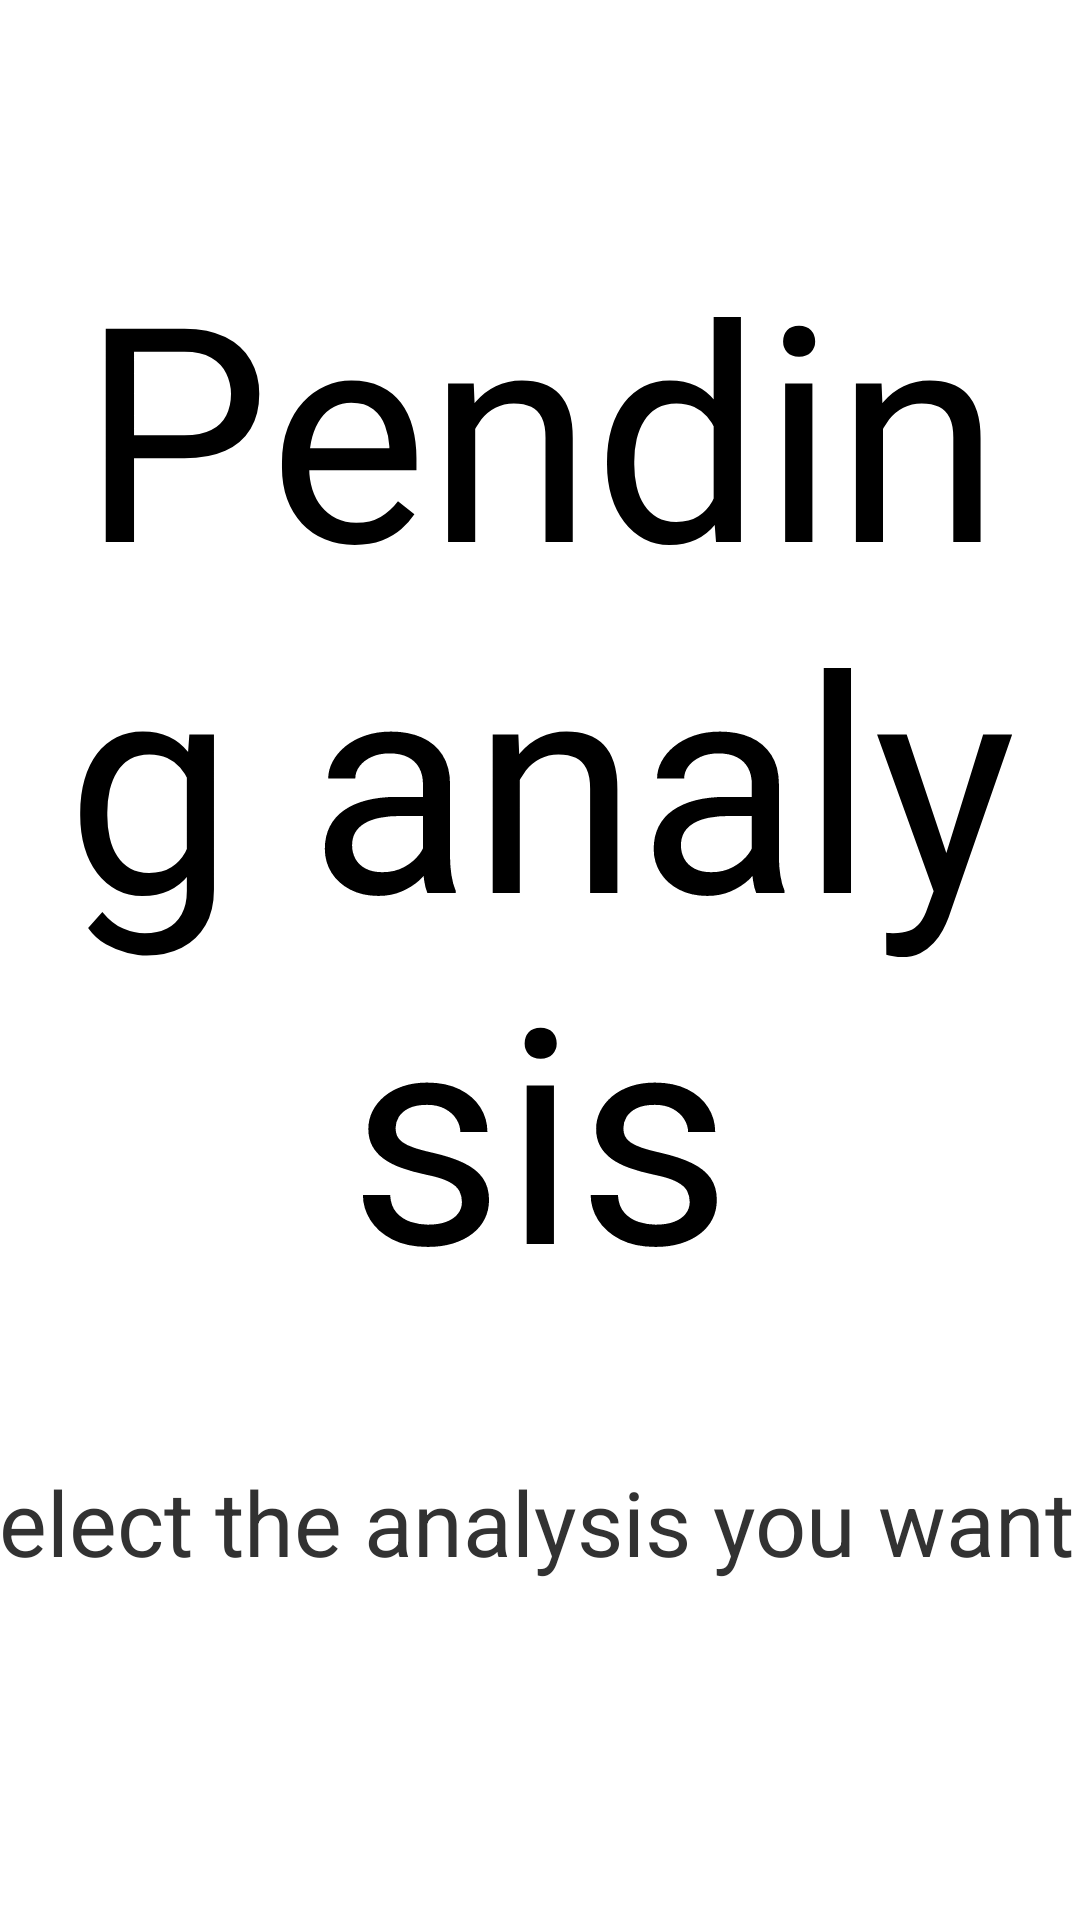

Produce the Android XML layout that renders to this screen, including the resource entries it uses.
<!-- AndroidManifest.xml: application theme AppTheme -->
<!-- res/layout/activity_show_pending_analysis.xml -->
<LinearLayout xmlns:android="http://schemas.android.com/apk/res/android"
    xmlns:tools="http://schemas.android.com/tools"
    android:id="@+id/LinearLayout1"
    android:layout_width="match_parent"
    android:layout_height="match_parent"
    android:gravity="center_horizontal"
    android:orientation="vertical" >

    <TextView
        android:id="@+id/textView1"
        style="@style/MainTittle"
        android:layout_width="wrap_content"
        android:layout_height="wrap_content"
        android:text="@string/pendingAnalysis"
        android:textAppearance="?android:attr/textAppearanceLarge" />

    <TextView
        android:id="@+id/textView2"
        style="@style/MessageTextView"
        android:layout_width="396dp"
        android:layout_height="wrap_content"
        android:text="@string/selectTheAnalysisToRetrieveItsResults" />

    <ListView
        android:id="@+id/listViewPendingAnalysis"
        android:layout_width="match_parent"
        android:layout_height="match_parent" >

    </ListView>

</LinearLayout>
<!-- resources referenced by this layout -->
<resources>
  <string name="pendingAnalysis">Pending analysis</string>
  <string name="selectTheAnalysisToRetrieveItsResults">Select the analysis you want</string>
  <style name="MainTittle">
          <item name="android:textSize">100dip</item>
          <item name="android:gravity">center_horizontal</item>
          <item name="android:paddingTop">75dip</item>
          <item name="android:paddingBottom">40dip</item>
      </style>
  <style name="MessageTextView">
          <item name="android:textSize">30dip</item>
          <item name="android:width">690dip</item>
          <item name="android:height">40dip</item>
          <item name="android:layout_marginTop">@dimen/veryLowPadding</item>
          <item name="android:layout_marginBottom">@dimen/lowPadding</item>
      </style>
  <style name="AppTheme" parent="android:Theme.Light" />
  <dimen name="veryLowPadding">5dip</dimen>
  <dimen name="lowPadding">25dip</dimen>
</resources>
